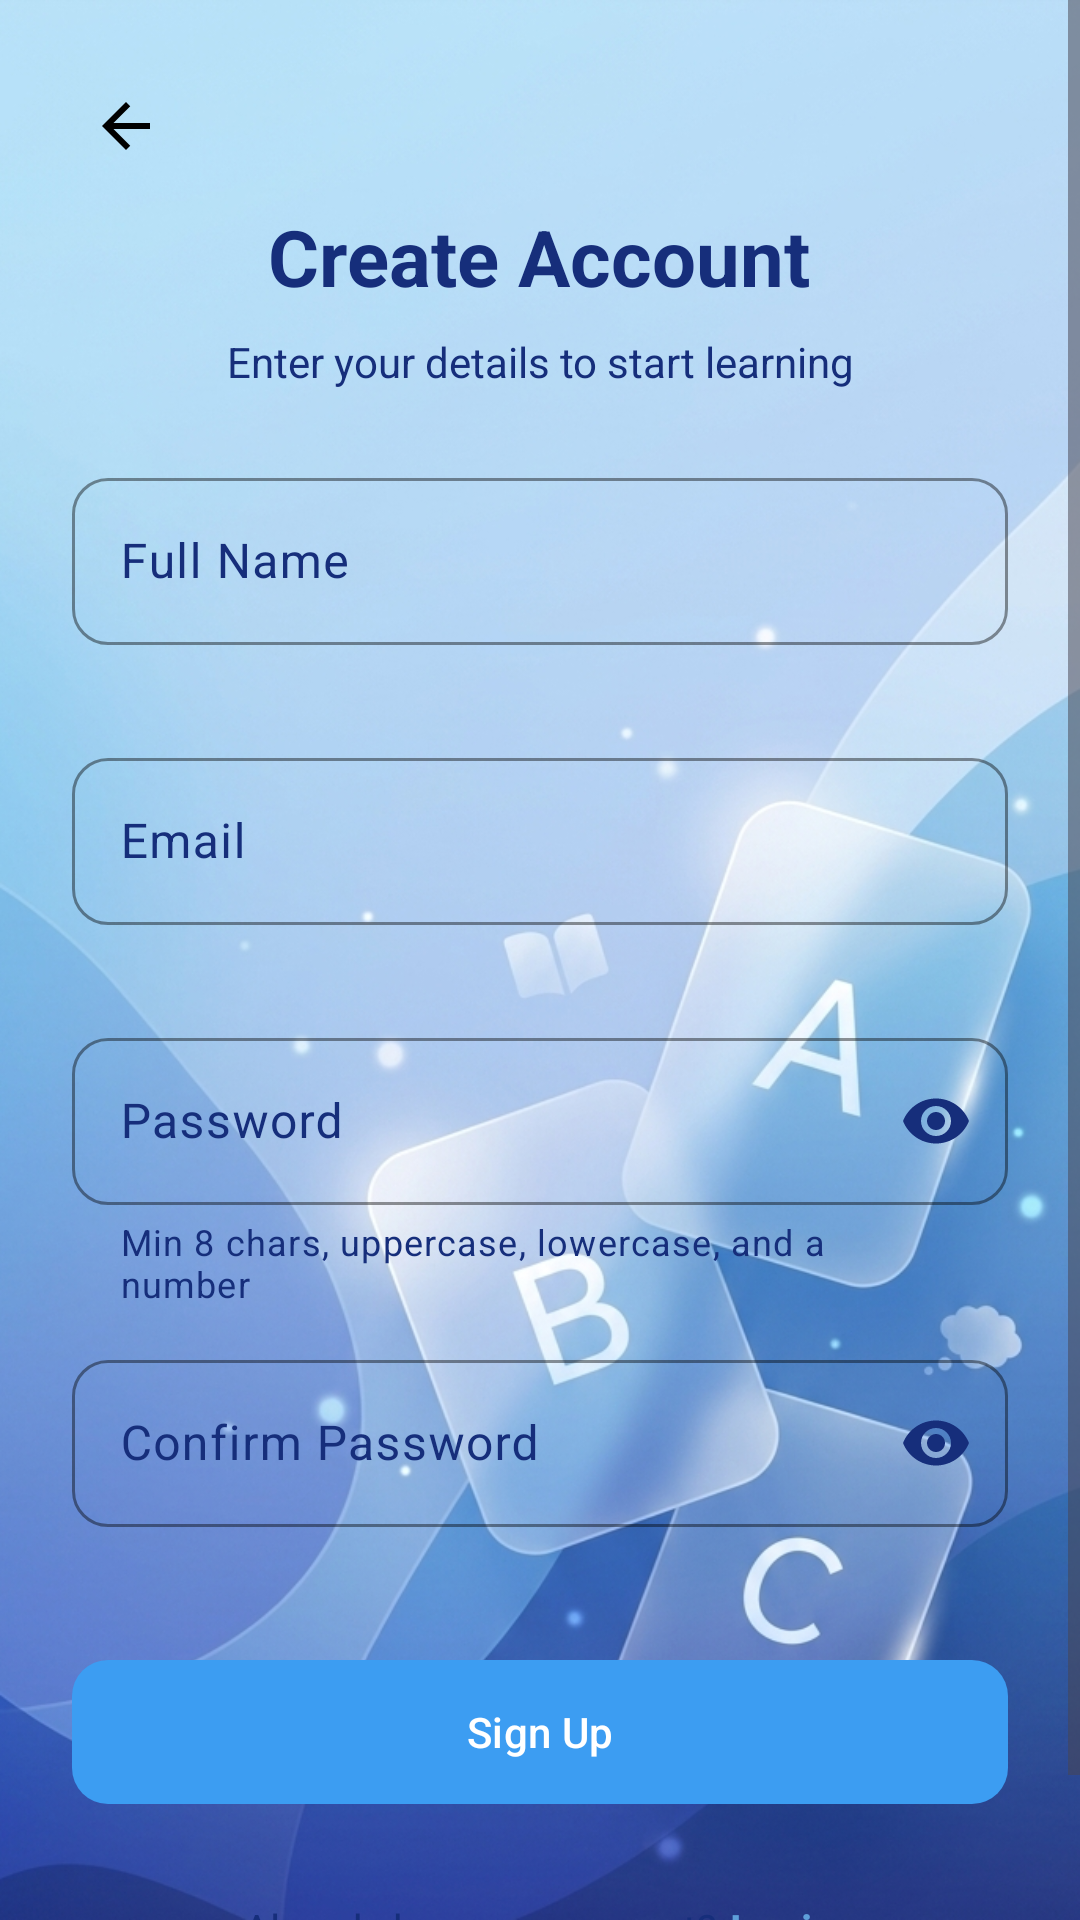

Layout XML and referenced resources for this Android screen:
<!-- AndroidManifest.xml: application theme Theme.SmartFlashCard -->
<!-- res/layout/activity_signup.xml -->
<?xml version="1.0" encoding="utf-8"?>
<ScrollView xmlns:android="http://schemas.android.com/apk/res/android"
    xmlns:app="http://schemas.android.com/apk/res-auto"
    xmlns:tools="http://schemas.android.com/tools"
    android:id="@+id/signup"
    android:layout_width="match_parent"
    android:layout_height="match_parent"
    android:background="@drawable/bg"
    android:fillViewport="true">

    <LinearLayout
        android:layout_width="match_parent"
        android:layout_height="wrap_content"
        android:orientation="vertical"
        android:padding="24dp">

        <ImageView
            android:id="@+id/back"
            android:layout_width="36dp"
            android:layout_height="36dp"
            android:background="?attr/selectableItemBackgroundBorderless"
            android:contentDescription="@string/signup_link"
            android:padding="6dp"
            android:src="@drawable/ic_back" />

        <TextView
            android:layout_width="wrap_content"
            android:layout_height="wrap_content"
            android:layout_gravity="center_horizontal"
            android:layout_marginTop="8dp"
            android:text="@string/signup_title"
            android:textColor="?attr/colorOnBackground"
            android:textSize="26sp"
            android:textStyle="bold" />

        <TextView
            android:layout_width="match_parent"
            android:layout_height="wrap_content"
            android:layout_marginTop="8dp"
            android:layout_marginBottom="24dp"
            android:gravity="center"
            android:text="@string/signup_subtitle"
            android:textColor="?attr/colorOnSurfaceVariant"
            android:textSize="14sp" />

        <com.google.android.material.textfield.TextInputLayout
            android:id="@+id/tilFullName"
            style="@style/Widget.SmartFlashCard.TextInput"
            android:layout_width="match_parent"
            android:layout_height="wrap_content"
            android:layout_marginBottom="12dp"
            android:hint="@string/signup_full_name"
            app:errorEnabled="true">

            <com.google.android.material.textfield.TextInputEditText
                android:id="@+id/edFullName"
                android:layout_width="match_parent"
                android:layout_height="wrap_content"
                android:inputType="textPersonName|textCapWords"
                android:maxLines="1" />
        </com.google.android.material.textfield.TextInputLayout>

        <com.google.android.material.textfield.TextInputLayout
            android:id="@+id/tilEmail"
            style="@style/Widget.SmartFlashCard.TextInput"
            android:layout_width="match_parent"
            android:layout_height="wrap_content"
            android:layout_marginBottom="12dp"
            android:hint="@string/signup_email"
            app:errorEnabled="true">

            <com.google.android.material.textfield.TextInputEditText
                android:id="@+id/edemail"
                android:layout_width="match_parent"
                android:layout_height="wrap_content"
                android:inputType="textEmailAddress"
                android:maxLines="1" />
        </com.google.android.material.textfield.TextInputLayout>

        <com.google.android.material.textfield.TextInputLayout
            android:id="@+id/tilPassword"
            style="@style/Widget.SmartFlashCard.TextInput"
            android:layout_width="match_parent"
            android:layout_height="wrap_content"
            android:layout_marginBottom="12dp"
            android:hint="@string/signup_password"
            app:endIconMode="password_toggle"
            app:errorEnabled="true"
            app:helperText="@string/validation_password_hint"
            app:helperTextEnabled="true">

            <com.google.android.material.textfield.TextInputEditText
                android:id="@+id/edpassword"
                android:layout_width="match_parent"
                android:layout_height="wrap_content"
                android:inputType="textPassword"
                android:maxLines="1" />
        </com.google.android.material.textfield.TextInputLayout>

        <com.google.android.material.textfield.TextInputLayout
            android:id="@+id/tilConfirmPassword"
            style="@style/Widget.SmartFlashCard.TextInput"
            android:layout_width="match_parent"
            android:layout_height="wrap_content"
            android:layout_marginBottom="20dp"
            android:hint="@string/signup_confirm_password"
            app:endIconMode="password_toggle"
            app:errorEnabled="true">

            <com.google.android.material.textfield.TextInputEditText
                android:id="@+id/edrppassword"
                android:layout_width="match_parent"
                android:layout_height="wrap_content"
                android:inputType="textPassword"
                android:maxLines="1" />
        </com.google.android.material.textfield.TextInputLayout>

        <ProgressBar
            android:id="@+id/progressSignup"
            style="?android:attr/progressBarStyle"
            android:layout_width="wrap_content"
            android:layout_height="wrap_content"
            android:layout_gravity="center_horizontal"
            android:layout_marginBottom="12dp"
            android:visibility="gone"
            tools:visibility="visible" />

        <com.google.android.material.button.MaterialButton
            android:id="@+id/btnsignup"
            android:layout_width="match_parent"
            android:layout_height="56dp"
            android:text="@string/signup_button"
            android:textAllCaps="false"
            style="@style/Widget.SmartFlashCard.Button"
            app:cornerRadius="12dp" />

        <LinearLayout
            android:layout_width="wrap_content"
            android:layout_height="wrap_content"
            android:layout_gravity="center_horizontal"
            android:layout_marginTop="28dp"
            android:layout_marginBottom="16dp"
            android:orientation="horizontal">

            <TextView
                android:layout_width="wrap_content"
                android:layout_height="wrap_content"
                android:text="@string/signup_has_account"
                android:textColor="?attr/colorOnSurfaceVariant" />

            <TextView
                android:id="@+id/txtLogin"
                android:layout_width="wrap_content"
                android:layout_height="wrap_content"
                android:layout_marginStart="4dp"
                android:text="@string/login_link"
                android:textColor="?attr/colorPrimary"
                android:textStyle="bold" />
        </LinearLayout>

    </LinearLayout>
</ScrollView>
<!-- resources referenced by this layout -->
<resources>
  <string name="login_link">Login</string>
  <string name="signup_button">Sign Up</string>
  <string name="signup_confirm_password">Confirm Password</string>
  <string name="signup_email">Email</string>
  <string name="signup_full_name">Full Name</string>
  <string name="signup_has_account">Already have an account?</string>
  <string name="signup_link">Sign up</string>
  <string name="signup_password">Password</string>
  <string name="signup_subtitle">Enter your details to start learning</string>
  <string name="signup_title">Create Account</string>
  <string name="validation_password_hint">Min 8 chars, uppercase, lowercase, and a number</string>
  <style name="Widget.SmartFlashCard.Button" parent="Widget.Material3.Button">
          <item name="cornerRadius">@dimen/kid_corner_button</item>
          <item name="backgroundTint">#3C9DF2</item>
          <item name="android:textColor">?attr/colorOnPrimary</item>
      </style>
  <style name="Theme.SmartFlashCard" parent="Base.Theme.SmartFlashCard" />
  <dimen name="kid_corner_button">16dp</dimen>
  <dimen name="kid_corner_small">12dp</dimen>
  <color name="md_theme_light_primary">#5E9ED9</color>
  <color name="md_theme_light_onPrimary">#FFFFFF</color>
  <color name="md_theme_light_primaryContainer">#A9DBFF</color>
  <color name="md_theme_light_onPrimaryContainer">#162E7B</color>
  <color name="md_theme_light_secondary">#00BCD4</color>
  <color name="md_theme_light_onSecondary">#FFFFFF</color>
  <color name="md_theme_light_secondaryContainer">#B2EBF2</color>
  <color name="md_theme_light_onSecondaryContainer">#006064</color>
  <color name="md_theme_light_tertiary">#66BB6A</color>
  <color name="md_theme_light_onTertiary">#FFFFFF</color>
  <color name="md_theme_light_tertiaryContainer">#C8E6C9</color>
  <color name="md_theme_light_onTertiaryContainer">#1B5E20</color>
  <color name="md_theme_light_background">#A9DBFF</color>
  <color name="md_theme_light_onBackground">#162E7B</color>
  <color name="md_theme_light_error">#E53935</color>
  <color name="md_theme_light_onError">#FFFFFF</color>
  <color name="md_theme_light_errorContainer">#FFCDD2</color>
  <color name="md_theme_light_onErrorContainer">#B71C1C</color>
  <color name="md_theme_light_surface">#FFFFFF</color>
  <color name="md_theme_light_onSurface">#162E7B</color>
  <color name="md_theme_light_surfaceVariant">#A9DBFF</color>
  <color name="md_theme_light_onSurfaceVariant">#162E7B</color>
  <color name="md_theme_light_outline">#5E9ED9</color>
  <style name="Widget.SmartFlashCard.Card" parent="Widget.Material3.CardView.Elevated">
          <item name="cardCornerRadius">@dimen/kid_corner_card</item>
          <item name="cardElevation">@dimen/kid_elevation_card</item>
          <item name="cardBackgroundColor">?attr/colorSurface</item>
          <item name="strokeWidth">0dp</item>
      </style>
  <style name="Widget.SmartFlashCard.Fab" parent="Widget.Material3.FloatingActionButton.Primary">
          <item name="backgroundTint">?attr/colorSecondary</item>
          <item name="tint">?attr/colorOnSecondary</item>
          <item name="shapeAppearance">@style/ShapeAppearance.SmartFlashCard.Medium</item>
      </style>
  <style name="ShapeAppearance.SmartFlashCard.Small" parent="ShapeAppearance.Material3.Corner.Small">
          <item name="cornerSize">@dimen/kid_corner_small</item>
      </style>
  <style name="ShapeAppearance.SmartFlashCard.Medium" parent="ShapeAppearance.Material3.Corner.Medium">
          <item name="cornerSize">@dimen/kid_corner_button</item>
      </style>
  <style name="ShapeAppearance.SmartFlashCard.Large" parent="ShapeAppearance.Material3.Corner.Large">
          <item name="cornerSize">@dimen/kid_corner_card</item>
      </style>
  <dimen name="kid_corner_card">24dp</dimen>
  <dimen name="kid_elevation_card">4dp</dimen>
</resources>
